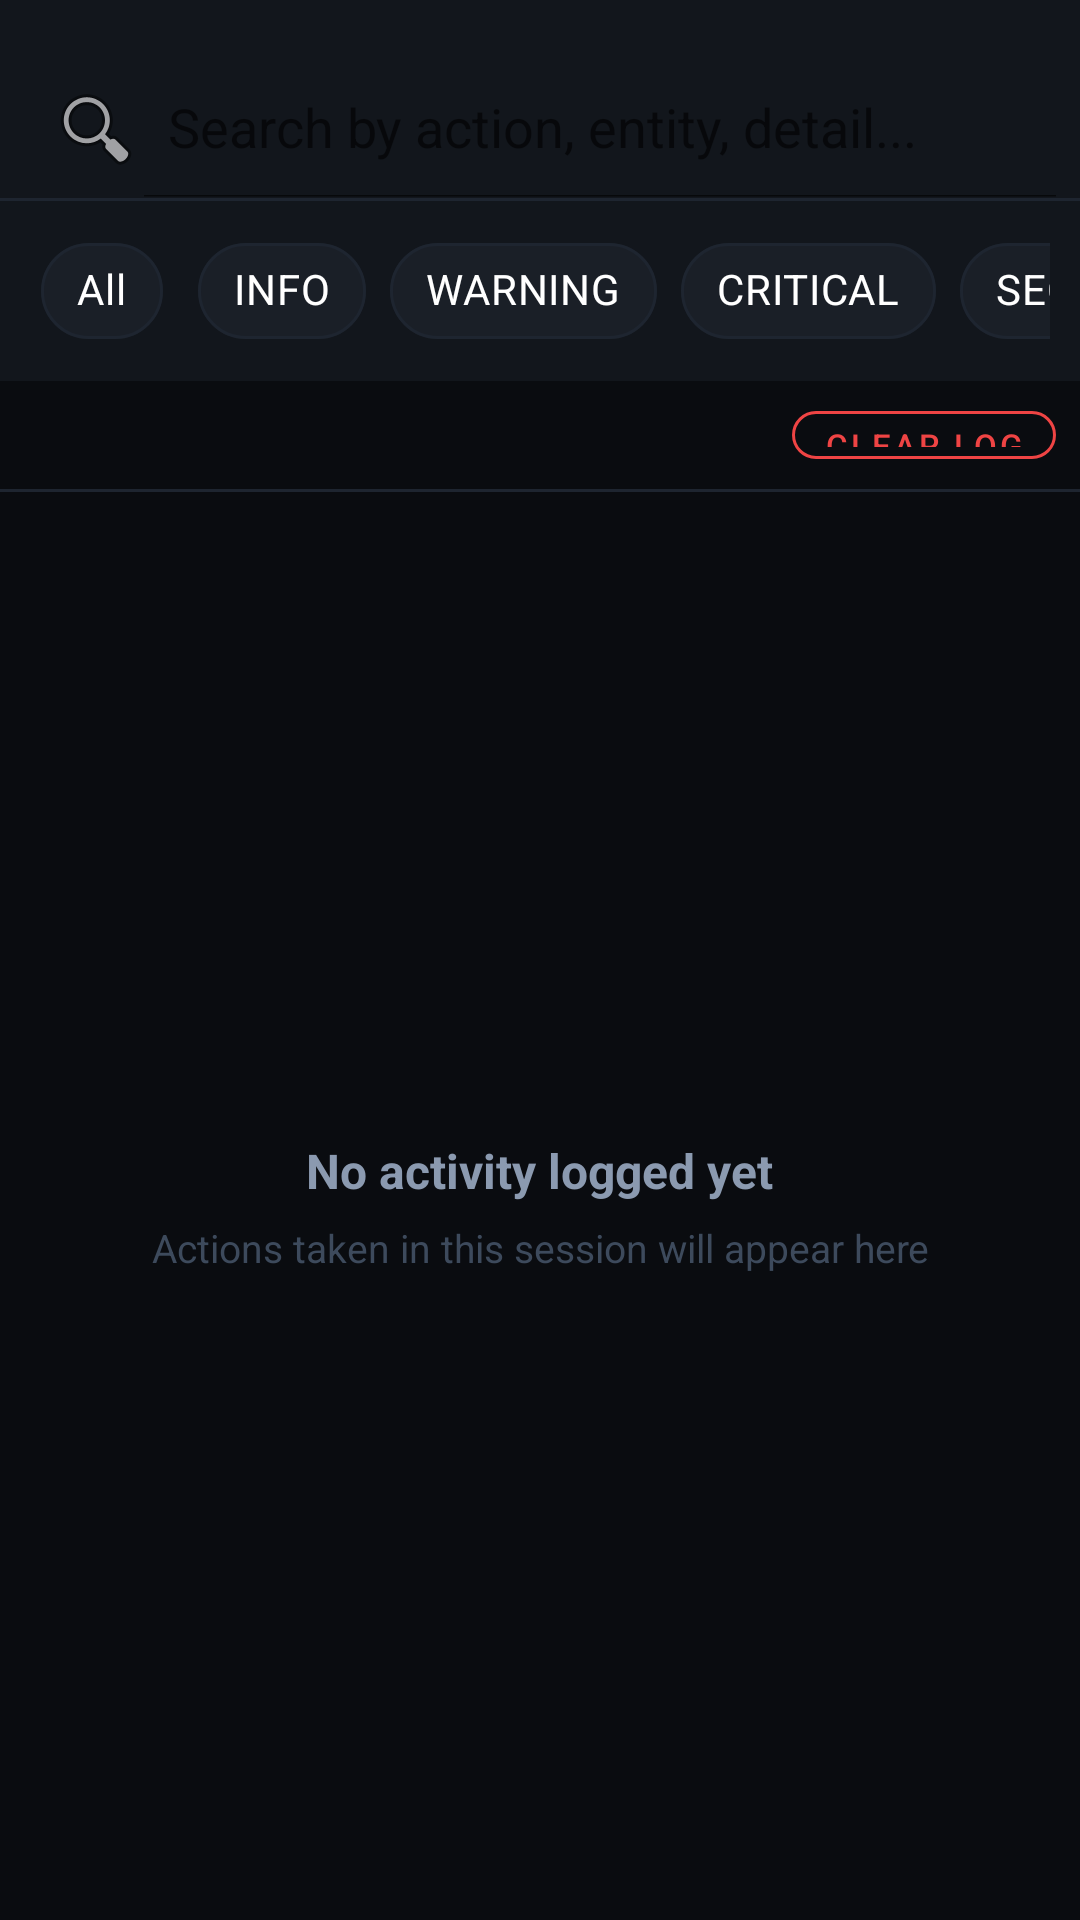

This screen was rendered from an Android layout file. Write that file and the resources it references.
<!-- AndroidManifest.xml: application theme Theme.CICMobApp -->
<!-- res/layout/fragment_admin_audit.xml -->
<?xml version="1.0" encoding="utf-8"?>
<LinearLayout
    xmlns:android="http://schemas.android.com/apk/res/android"
    xmlns:app="http://schemas.android.com/apk/res-auto"
    android:layout_width="match_parent"
    android:layout_height="match_parent"
    android:orientation="vertical"
    android:background="@color/bg_primary">

    
    <HorizontalScrollView
        android:layout_width="match_parent"
        android:layout_height="wrap_content"
        android:scrollbars="none"
        android:background="@color/bg_surface">
        <LinearLayout
            android:id="@+id/statsRow"
            android:layout_width="wrap_content"
            android:layout_height="wrap_content"
            android:orientation="horizontal"
            android:paddingStart="12dp" android:paddingEnd="12dp"
            android:paddingTop="10dp" android:paddingBottom="10dp"
            android:gravity="center_vertical" />
    </HorizontalScrollView>

    
    <androidx.appcompat.widget.SearchView
        android:id="@+id/searchView"
        android:layout_width="match_parent"
        android:layout_height="46dp"
        android:background="@color/bg_surface"
        app:iconifiedByDefault="false"
        app:queryHint="Search by action, entity, detail..."
        app:searchIcon="@android:drawable/ic_menu_search" />

    <View android:layout_width="match_parent" android:layout_height="1dp"
        android:background="@color/divider" />

    
    <HorizontalScrollView
        android:layout_width="match_parent"
        android:layout_height="wrap_content"
        android:scrollbars="none"
        android:background="@color/bg_surface"
        android:paddingStart="10dp" android:paddingEnd="10dp"
        android:paddingTop="6dp" android:paddingBottom="6dp">

        <com.google.android.material.chip.ChipGroup
            android:id="@+id/chipGroupFilter"
            android:layout_width="wrap_content"
            android:layout_height="wrap_content"
            app:singleSelection="true"
            app:selectionRequired="true">

            <com.google.android.material.chip.Chip
                android:id="@+id/chipAll" style="@style/Widget.MaterialComponents.Chip.Filter"
                android:layout_width="wrap_content" android:layout_height="wrap_content"
                android:text="All" android:checked="true" android:textColor="@color/text_primary"
                app:chipBackgroundColor="@color/bg_elevated" app:checkedIconVisible="false"
                app:chipStrokeColor="@color/divider" app:chipStrokeWidth="1dp" />

            <com.google.android.material.chip.Chip
                android:id="@+id/chipInfo" style="@style/Widget.MaterialComponents.Chip.Filter"
                android:layout_width="wrap_content" android:layout_height="wrap_content"
                android:text="INFO" android:textColor="@color/text_primary"
                app:chipBackgroundColor="@color/bg_elevated" app:checkedIconVisible="false"
                app:chipStrokeColor="@color/divider" app:chipStrokeWidth="1dp" />

            <com.google.android.material.chip.Chip
                android:id="@+id/chipWarning" style="@style/Widget.MaterialComponents.Chip.Filter"
                android:layout_width="wrap_content" android:layout_height="wrap_content"
                android:text="WARNING" android:textColor="@color/text_primary"
                app:chipBackgroundColor="@color/bg_elevated" app:checkedIconVisible="false"
                app:chipStrokeColor="@color/divider" app:chipStrokeWidth="1dp" />

            <com.google.android.material.chip.Chip
                android:id="@+id/chipCritical" style="@style/Widget.MaterialComponents.Chip.Filter"
                android:layout_width="wrap_content" android:layout_height="wrap_content"
                android:text="CRITICAL" android:textColor="@color/text_primary"
                app:chipBackgroundColor="@color/bg_elevated" app:checkedIconVisible="false"
                app:chipStrokeColor="@color/divider" app:chipStrokeWidth="1dp" />

            <com.google.android.material.chip.Chip
                android:id="@+id/chipSecurity" style="@style/Widget.MaterialComponents.Chip.Filter"
                android:layout_width="wrap_content" android:layout_height="wrap_content"
                android:text="SECURITY" android:textColor="@color/text_primary"
                app:chipBackgroundColor="@color/bg_elevated" app:checkedIconVisible="false"
                app:chipStrokeColor="@color/divider" app:chipStrokeWidth="1dp" />

        </com.google.android.material.chip.ChipGroup>
    </HorizontalScrollView>

    
    <LinearLayout
        android:layout_width="match_parent"
        android:layout_height="36dp"
        android:orientation="horizontal"
        android:gravity="center_vertical"
        android:paddingStart="16dp" android:paddingEnd="8dp"
        android:background="@color/bg_primary">

        <TextView
            android:id="@+id/tvAuditCount"
            android:layout_width="0dp" android:layout_height="wrap_content"
            android:layout_weight="1"
            android:textColor="@color/text_secondary" android:textSize="12sp" />

        <com.google.android.material.button.MaterialButton
            android:id="@+id/btnClearLog"
            style="?attr/materialButtonOutlinedStyle"
            android:layout_width="wrap_content" android:layout_height="28dp"
            android:text="Clear Log" android:textSize="11sp"
            android:textColor="@color/status_error"
            android:paddingStart="10dp" android:paddingEnd="10dp"
            app:strokeColor="@color/status_error" app:cornerRadius="8dp" />

    </LinearLayout>

    <View android:layout_width="match_parent" android:layout_height="1dp"
        android:background="@color/divider" />

    
    <androidx.recyclerview.widget.RecyclerView
        android:id="@+id/rvAudit"
        android:layout_width="match_parent"
        android:layout_height="0dp"
        android:layout_weight="1"
        android:padding="10dp"
        android:clipToPadding="false"
        android:visibility="gone"
        app:layoutManager="androidx.recyclerview.widget.LinearLayoutManager" />

    
    <LinearLayout
        android:id="@+id/emptyAudit"
        android:layout_width="match_parent"
        android:layout_height="0dp"
        android:layout_weight="1"
        android:orientation="vertical"
        android:gravity="center"
        android:padding="32dp">

        <TextView
            android:layout_width="wrap_content"
            android:layout_height="wrap_content"
            android:text="No activity logged yet"
            android:textColor="@color/text_secondary"
            android:textSize="16sp"
            android:textStyle="bold" />

        <TextView
            android:layout_width="wrap_content"
            android:layout_height="wrap_content"
            android:text="Actions taken in this session will appear here"
            android:textColor="@color/text_disabled"
            android:textSize="13sp"
            android:gravity="center"
            android:layout_marginTop="6dp" />

    </LinearLayout>

</LinearLayout>
<!-- resources referenced by this layout -->
<resources>
  <color name="bg_elevated">#1A1F27</color>
  <color name="bg_primary">#0A0C10</color>
  <color name="bg_surface">#12161C</color>
  <color name="divider">#1E2530</color>
  <color name="status_error">#EF4444</color>
  <color name="text_disabled">#3D4A5C</color>
  <color name="text_primary">#FFFFFF</color>
  <color name="text_secondary">#8B9AB0</color>
  <style name="Theme.CICMobApp" parent="Theme.MaterialComponents.DayNight.NoActionBar">
          <item name="colorPrimary">@color/accent_cyan</item>
          <item name="colorPrimaryVariant">@color/accent_blue</item>
          <item name="colorOnPrimary">@color/bg_primary</item>
          <item name="colorSecondary">@color/accent_purple</item>
          <item name="colorSecondaryVariant">@color/accent_purple</item>
          <item name="colorOnSecondary">@color/text_primary</item>
          <item name="colorSurface">@color/bg_surface</item>
          <item name="colorOnSurface">@color/text_primary</item>
          <item name="colorError">@color/status_error</item>
          <item name="android:windowBackground">@color/bg_primary</item>
          <item name="android:statusBarColor">@color/bg_primary</item>
          <item name="android:navigationBarColor">@color/bg_surface</item>
          <item name="android:windowLightStatusBar">false</item>
          
          <item name="materialCardViewStyle">@style/CICCardStyle</item>
          
          <item name="shapeAppearanceMediumComponent">@style/CICShapeMedium</item>
          <item name="shapeAppearanceLargeComponent">@style/CICShapeLarge</item>
      </style>
  <color name="accent_cyan">#00D1FF</color>
  <color name="accent_blue">#3D8EFF</color>
  <color name="accent_purple">#8B5CF6</color>
  <style name="CICCardStyle" parent="Widget.MaterialComponents.CardView">
          <item name="cardBackgroundColor">@color/bg_card</item>
          <item name="cardCornerRadius">16dp</item>
          <item name="cardElevation">0dp</item>
          <item name="strokeColor">@color/divider</item>
          <item name="strokeWidth">0dp</item>
      </style>
  <style name="CICShapeMedium" parent="ShapeAppearance.MaterialComponents.MediumComponent">
          <item name="cornerSize">12dp</item>
      </style>
  <style name="CICShapeLarge" parent="ShapeAppearance.MaterialComponents.LargeComponent">
          <item name="cornerSize">16dp</item>
      </style>
  <color name="bg_card">#12161C</color>
</resources>
